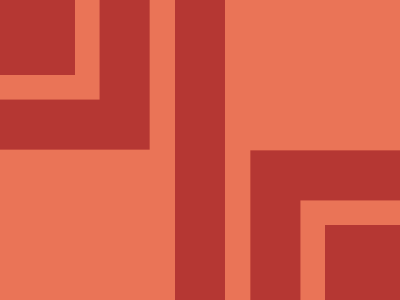

Give the HTML and CSS whose rendering is this image.

<!-- Here added closing tags to format the code properly -->

<!-- Method 1 -->
<p>
<p a></p>
<style>
	* {
		background: #EA7457;

		>* {
			background: #B53733
		}

		+* {
			margin: 0 175
		}
	}

	p {
		position: fixed;
		padding: 37.5;
		margin: 0 -175;
		box-shadow: 0 0 0 26q#EA7457, 0 0 0 79q#B53733
	}

	[a] {
		scale: -1;
		margin: 225 150
	}
</style>
